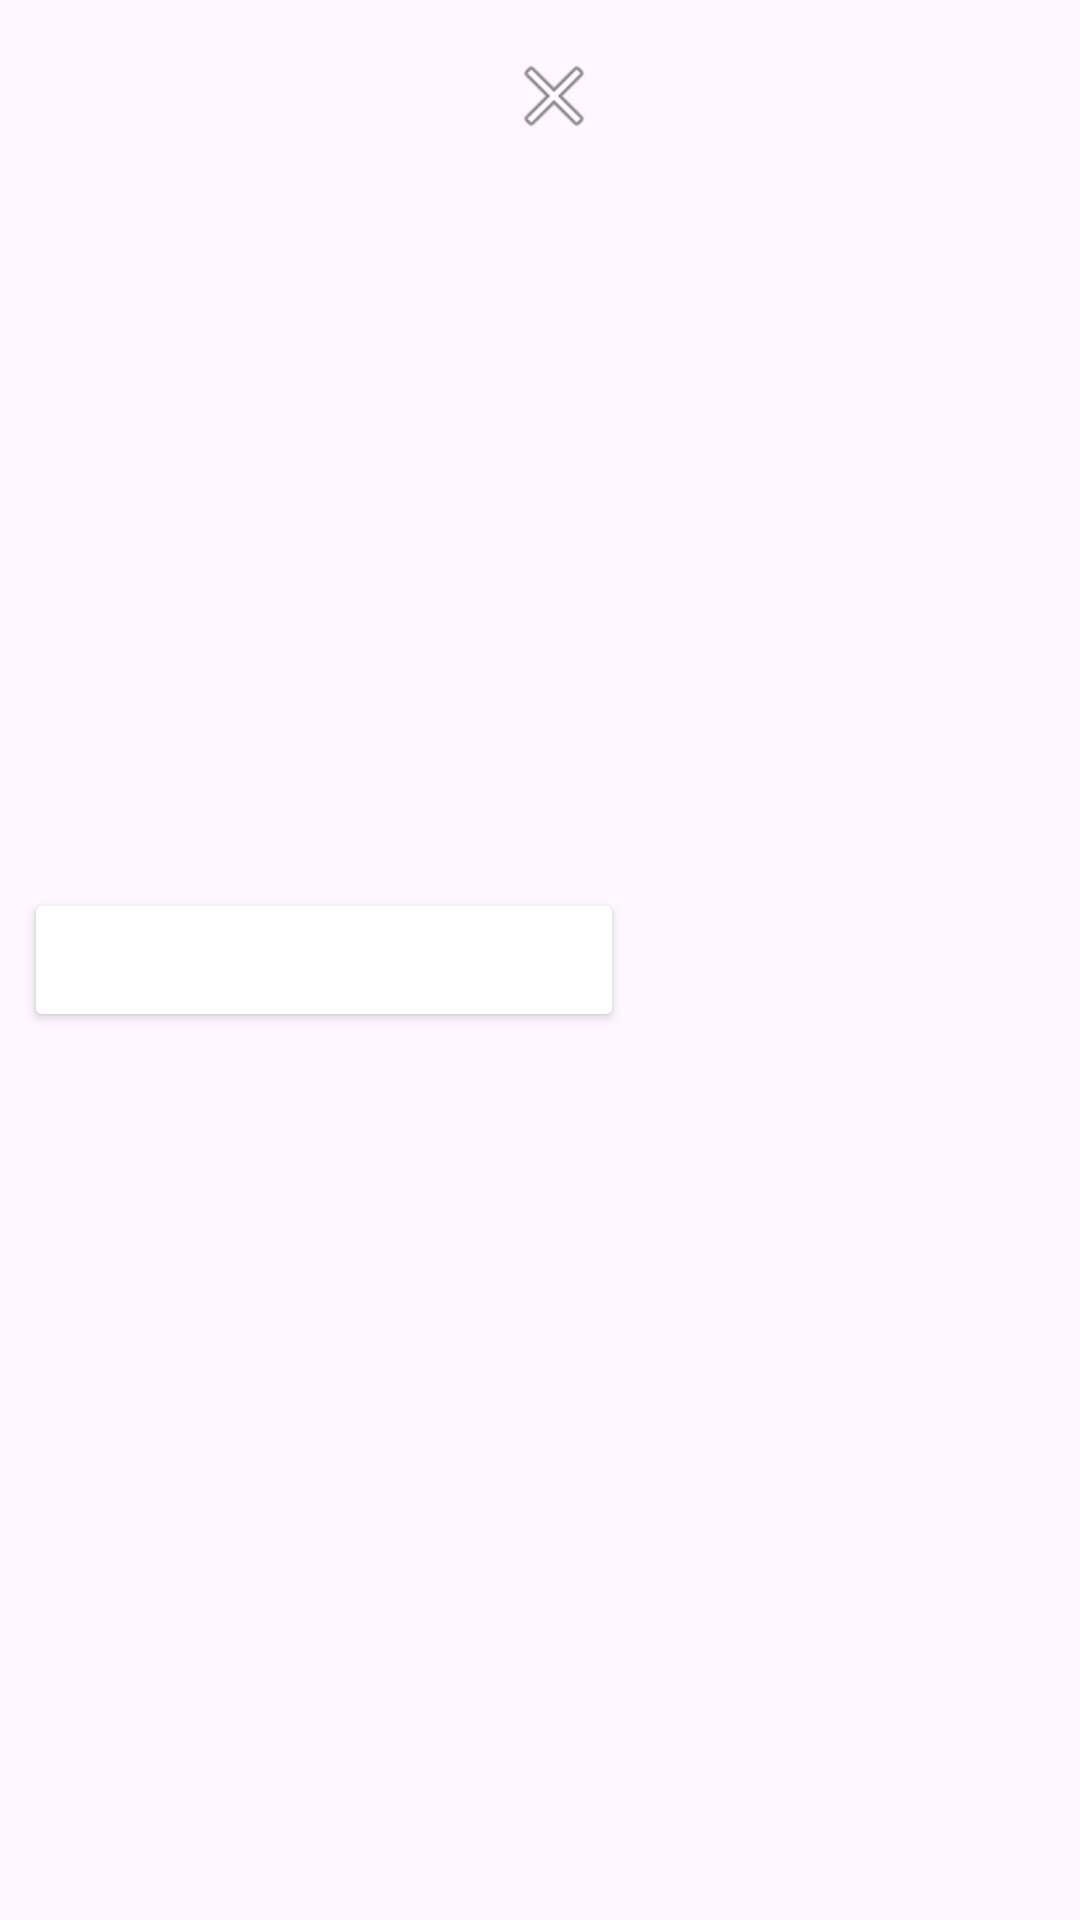

Produce the Android XML layout that renders to this screen, including the resource entries it uses.
<!-- AndroidManifest.xml: application theme Theme.HH -->
<!-- res/layout/area_button.xml -->
<?xml version="1.0" encoding="utf-8"?>
<RelativeLayout android:id="@+id/cityLayout"
    android:layout_width="match_parent"
    android:layout_height="wrap_content"
    android:padding="8dp"
    xmlns:android="http://schemas.android.com/apk/res/android">

    <Button
        android:id="@+id/cityNameButton"
        android:layout_width="200dp"
        android:layout_height="wrap_content"
        android:backgroundTint="@color/dimGray"
        android:textSize="16sp"
        android:layout_alignParentStart="true"
        android:layout_centerVertical="true" />

    <ImageButton
        android:id="@+id/removeCityButton"
        android:layout_width="wrap_content"
        android:layout_height="wrap_content"
        android:layout_alignEnd="@+id/cityNameButton"
        android:layout_marginEnd="-1dp"
        android:contentDescription="@string/delete_area_button"
        android:padding="8dp"
        android:backgroundTint="@android:color/transparent"
        android:src="@android:drawable/ic_menu_close_clear_cancel" />
</RelativeLayout>
<!-- resources referenced by this layout -->
<resources>
  <string name="delete_area_button">Кнопка удалить город</string>
  <style name="Theme.HH" parent="Base.Theme.HH" />
  <style name="Base.Theme.HH" parent="Theme.Material3.DayNight.NoActionBar">
          
          
          <item name="colorControlActivated">@color/white</item>
      </style>
  <color name="white">#FFFFFFFF</color>
</resources>
